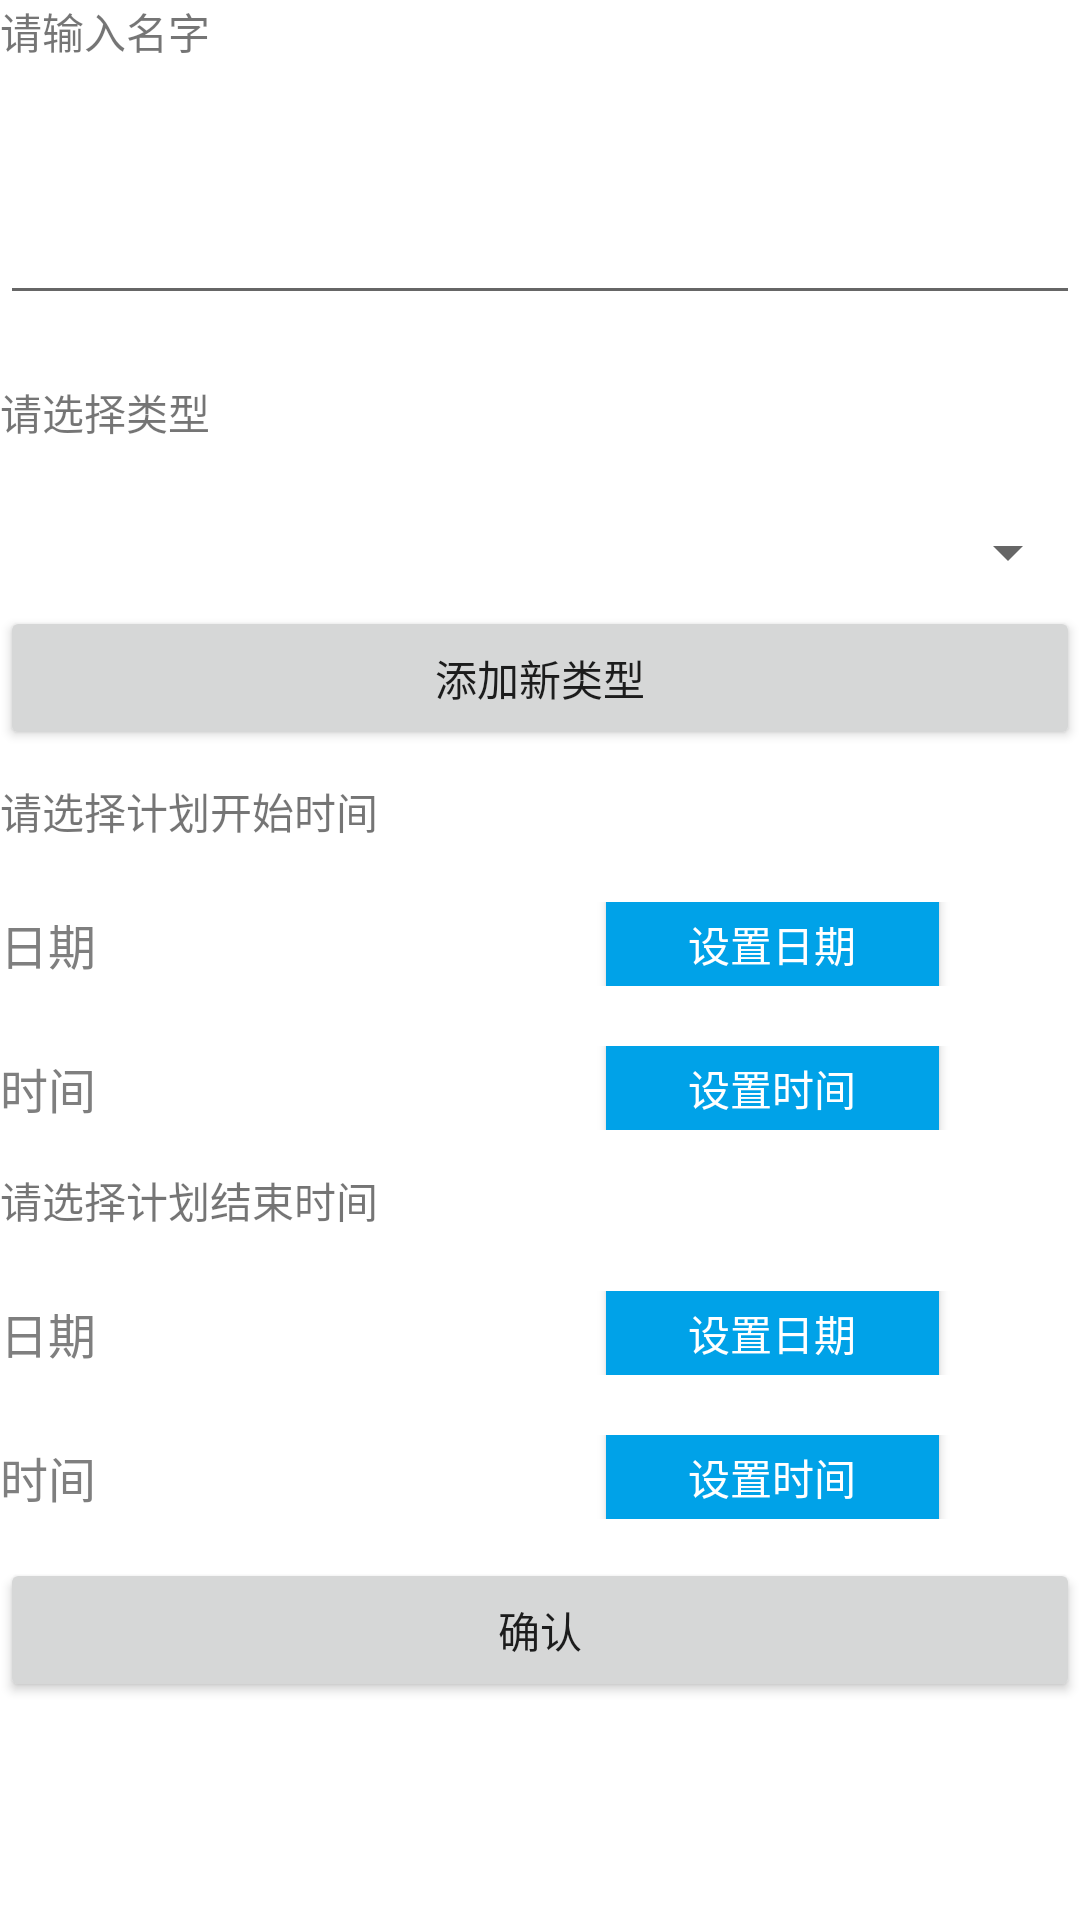

Android layout source for this screen:
<!-- AndroidManifest.xml: application theme Theme.TimeMangerTrans -->
<!-- res/layout/record_change.xml -->
<?xml version="1.0" encoding="utf-8"?>

<LinearLayout xmlns:android="http://schemas.android.com/apk/res/android"
    android:orientation="vertical"
    android:layout_width="match_parent"
    android:layout_height="match_parent">

    <LinearLayout
        android:layout_width="match_parent"
        android:layout_height="127dp"
        android:orientation="vertical">

        <TextView
            android:id="@+id/textview_record_change_overname"
            android:layout_width="match_parent"
            android:layout_height="39dp"
            android:text="请输入名字"></TextView>

        <EditText
            android:id="@+id/edittext_record_change_name"
            android:layout_width="match_parent"
            android:layout_height="66dp"
            android:visibility="visible"></EditText>

        <TextView
            android:id="@+id/textview_record_change_showname"
            android:layout_width="match_parent"
            android:layout_height="66dp"
            android:visibility="gone"></TextView>

    </LinearLayout>

    <LinearLayout
        android:layout_width="match_parent"
        android:layout_height="133dp"
        android:orientation="vertical">

        <TextView
            android:layout_width="match_parent"
            android:layout_height="39dp"
            android:text="请选择类型"></TextView>

        <Spinner
            android:id="@+id/spinner_record_change_typeuse"
            android:layout_width="match_parent"
            android:layout_height="36dp" />

        <Button
            android:id="@+id/button_record_change_addtype"
            android:layout_width="match_parent"
            android:layout_height="wrap_content"
            android:text="添加新类型" />
    </LinearLayout>

    <TextView
        android:id="@+id/textView2"
        android:layout_width="match_parent"
        android:layout_height="wrap_content"
        android:text="请选择计划开始时间" />

    <LinearLayout
        android:layout_width="match_parent"
        android:layout_height="109dp"
        android:orientation="vertical">

        <LinearLayout
            android:layout_width="match_parent"
            android:layout_height="28dp"
            android:layout_marginTop="20dp"
            android:orientation="horizontal">

            <TextView
                android:layout_width="wrap_content"
                android:layout_height="match_parent"
                android:gravity="center_vertical"
                android:text="日期"
                android:textColor="#7F7F7F"
                android:textSize="16sp" />

            <TextView
                android:id="@+id/tv_datedisplay_start"
                android:layout_width="160dp"
                android:layout_height="match_parent"
                android:layout_marginLeft="5dp"
                android:gravity="center_vertical"
                android:paddingLeft="20dp"
                android:textSize="18sp" />

            <Button
                android:id="@+id/bt_settingdate_start"
                android:layout_width="111dp"
                android:layout_height="250dp"
                android:layout_gravity="center_vertical"
                android:layout_marginLeft="5dp"
                android:background="#00A2E8"
                android:text="设置日期"
                android:textColor="#fff"
                android:textSize="14sp" />
        </LinearLayout>

        <LinearLayout
            android:layout_width="match_parent"
            android:layout_height="28dp"
            android:layout_marginTop="20dp"
            android:orientation="horizontal">

            <TextView
                android:layout_width="wrap_content"
                android:layout_height="match_parent"
                android:gravity="center_vertical"
                android:text="时间"
                android:textColor="#7F7F7F"
                android:textSize="16sp" />

            <TextView
                android:id="@+id/tv_timedisplay_start"
                android:layout_width="160dp"
                android:layout_height="match_parent"
                android:layout_marginLeft="5dp"
                android:gravity="center_vertical"
                android:paddingLeft="20dp"
                android:textSize="18sp" />

            <Button
                android:id="@+id/bt_settingtime_start"
                android:layout_width="111dp"
                android:layout_height="103dp"
                android:layout_gravity="center_vertical"
                android:layout_marginLeft="5dp"
                android:background="#00A2E8"
                android:text="设置时间"
                android:textColor="#fff"
                android:textSize="14sp" />
        </LinearLayout>
    </LinearLayout>

    <TextView
        android:id="@+id/textView3"
        android:layout_width="match_parent"
        android:layout_height="wrap_content"
        android:text="请选择计划结束时间" />

    <LinearLayout
        android:layout_width="match_parent"
        android:layout_height="109dp"
        android:orientation="vertical">
        <LinearLayout
            android:layout_width="match_parent"
            android:layout_height="28dp"
            android:layout_marginTop="20dp"
            android:orientation="horizontal">

            <TextView
                android:layout_width="wrap_content"
                android:layout_height="match_parent"
                android:gravity="center_vertical"
                android:text="日期"
                android:textColor="#7F7F7F"
                android:textSize="16sp" />

            <TextView
                android:id="@+id/tv_datedisplay_end"
                android:layout_width="160dp"
                android:layout_height="match_parent"
                android:layout_marginLeft="5dp"
                android:gravity="center_vertical"
                android:paddingLeft="20dp"
                android:textSize="18sp" />

            <Button
                android:id="@+id/bt_settingdate_end"
                android:layout_width="111dp"
                android:layout_height="250dp"
                android:layout_gravity="center_vertical"
                android:layout_marginLeft="5dp"
                android:background="#00A2E8"
                android:text="设置日期"
                android:textColor="#fff"
                android:textSize="14sp" />
        </LinearLayout>

        <LinearLayout
            android:layout_width="match_parent"
            android:layout_height="28dp"
            android:layout_marginTop="20dp"
            android:orientation="horizontal">

            <TextView
                android:layout_width="wrap_content"
                android:layout_height="match_parent"
                android:gravity="center_vertical"
                android:text="时间"
                android:textColor="#7F7F7F"
                android:textSize="16sp" />

            <TextView
                android:id="@+id/tv_timedisplay_end"
                android:layout_width="160dp"
                android:layout_height="match_parent"
                android:layout_marginLeft="5dp"
                android:gravity="center_vertical"
                android:paddingLeft="20dp"
                android:textSize="18sp" />

            <Button
                android:id="@+id/bt_settingtime_end"
                android:layout_width="111dp"
                android:layout_height="103dp"
                android:layout_gravity="center_vertical"
                android:layout_marginLeft="5dp"
                android:background="#00A2E8"
                android:text="设置时间"
                android:textColor="#fff"
                android:textSize="14sp" />
        </LinearLayout>

    </LinearLayout>

    <LinearLayout
        android:layout_width="match_parent"
        android:layout_height="match_parent"
        android:orientation="horizontal">

        <Button
            android:id="@+id/button_record_change_affirm"
            android:layout_width="wrap_content"
            android:layout_height="wrap_content"
            android:layout_weight="1"
            android:text="确认" />

        <Button
            android:id="@+id/button_record_change_cancel"
            android:layout_width="wrap_content"
            android:layout_height="wrap_content"
            android:layout_weight="1"
            android:visibility="gone"
            android:text="添加" />
    </LinearLayout>

</LinearLayout>
<!-- resources referenced by this layout -->
<resources>
  <style name="Theme.TimeMangerTrans" parent="Theme.MaterialComponents.DayNight.DarkActionBar">
          
          <item name="colorPrimary">@color/purple_500</item>
          <item name="colorPrimaryVariant">@color/purple_700</item>
          <item name="colorOnPrimary">@color/white</item>
          
          <item name="colorSecondary">@color/teal_200</item>
          <item name="colorSecondaryVariant">@color/teal_700</item>
          <item name="colorOnSecondary">@color/black</item>
          
          <item name="android:statusBarColor" tools:targetApi="l">?attr/colorPrimaryVariant</item>
          
      </style>
  <!-- not gathered from this repository: default colours our renderer supplied (Android Studio template values) -->
  <color name="purple_500">#FF6200EE</color>
  <color name="purple_700">#FF3700B3</color>
  <color name="teal_200">#FF03DAC5</color>
  <color name="teal_700">#FF018786</color>
  <color name="black">#FF000000</color>
  <color name="white">#FFFFFFFF</color>
</resources>
